Run: headless pygame with SDL's dummy video driver; simulated clock (each Clock.tick advances the game by its frame time, no real sleeping); random seed 0; keys injected as events and as key.get_pressed() state; no mouse input.
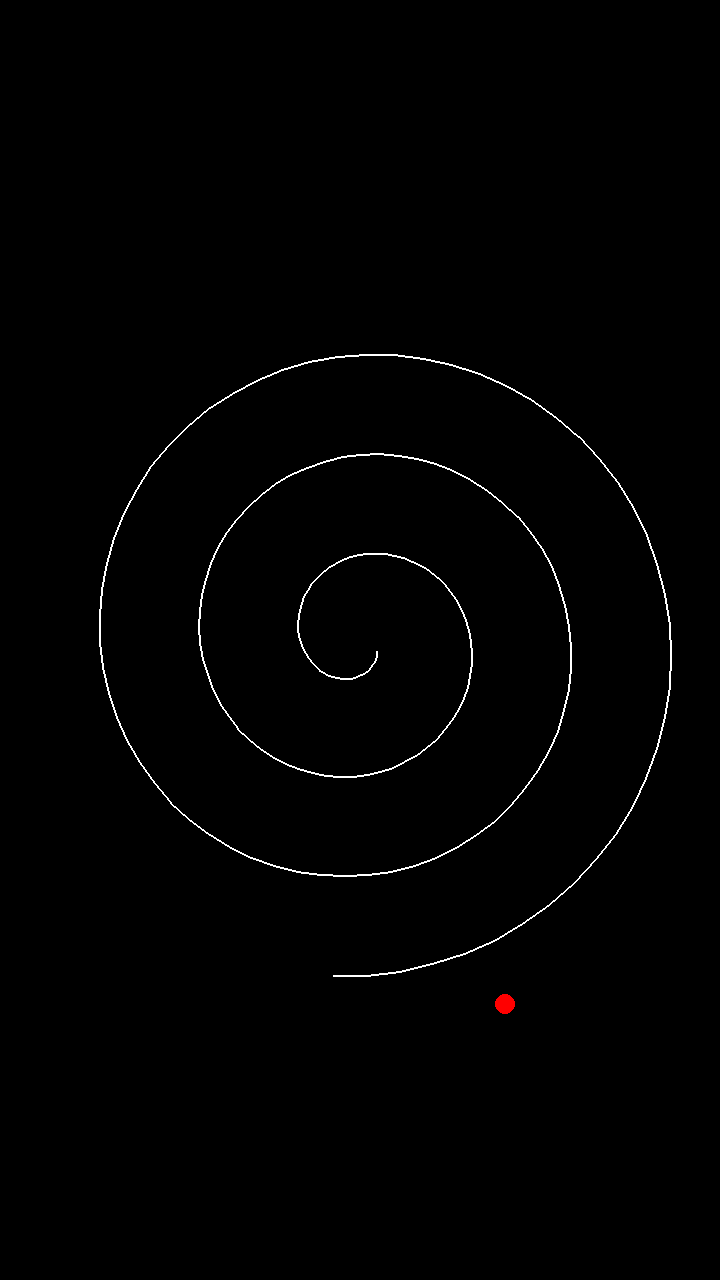
Frame 1 of 4 · flips 1–60 · no input
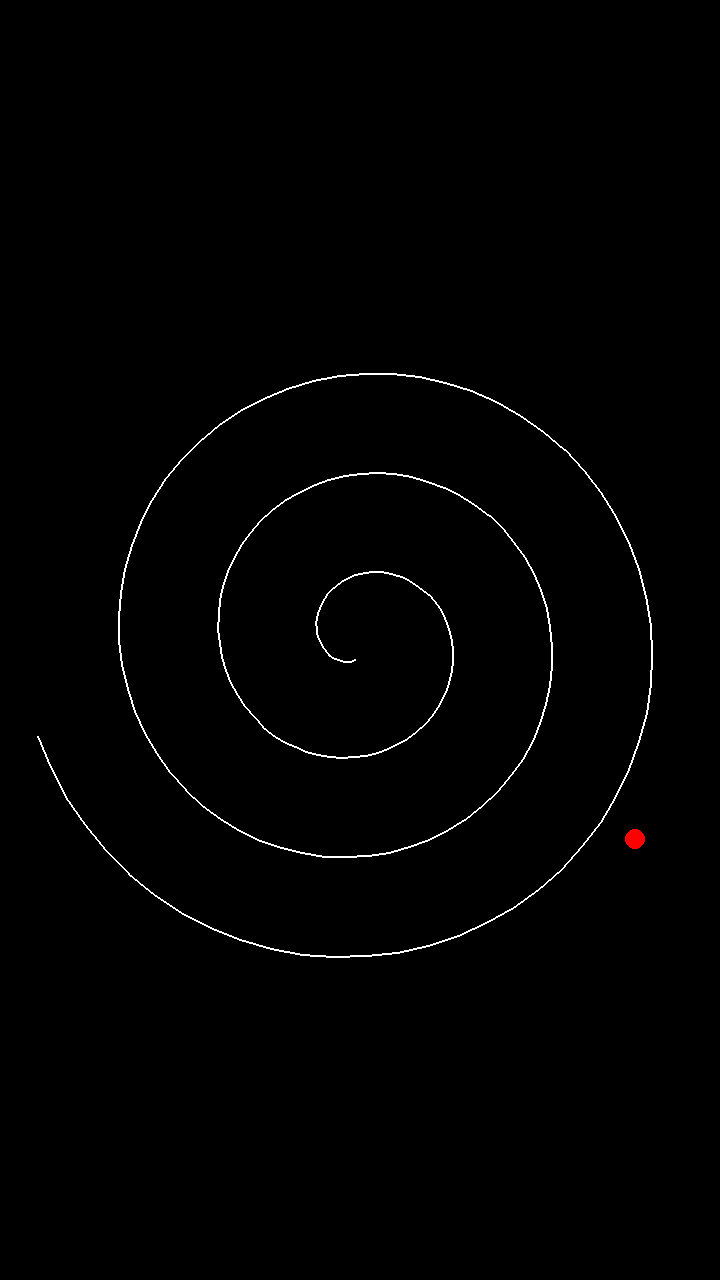
Frame 2 of 4 · flips 61–180 · tapped SPACE, RETURN · held RIGHT (→), D
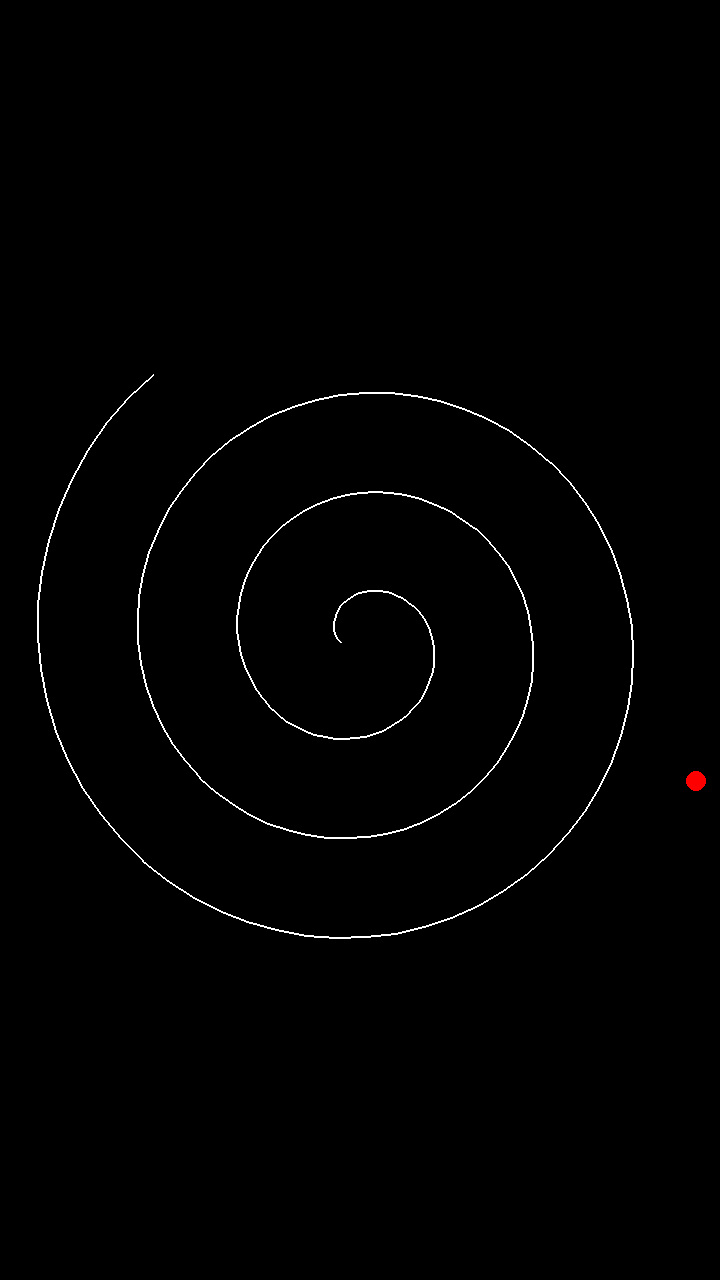
Frame 3 of 4 · flips 181–300 · held DOWN (↓), S
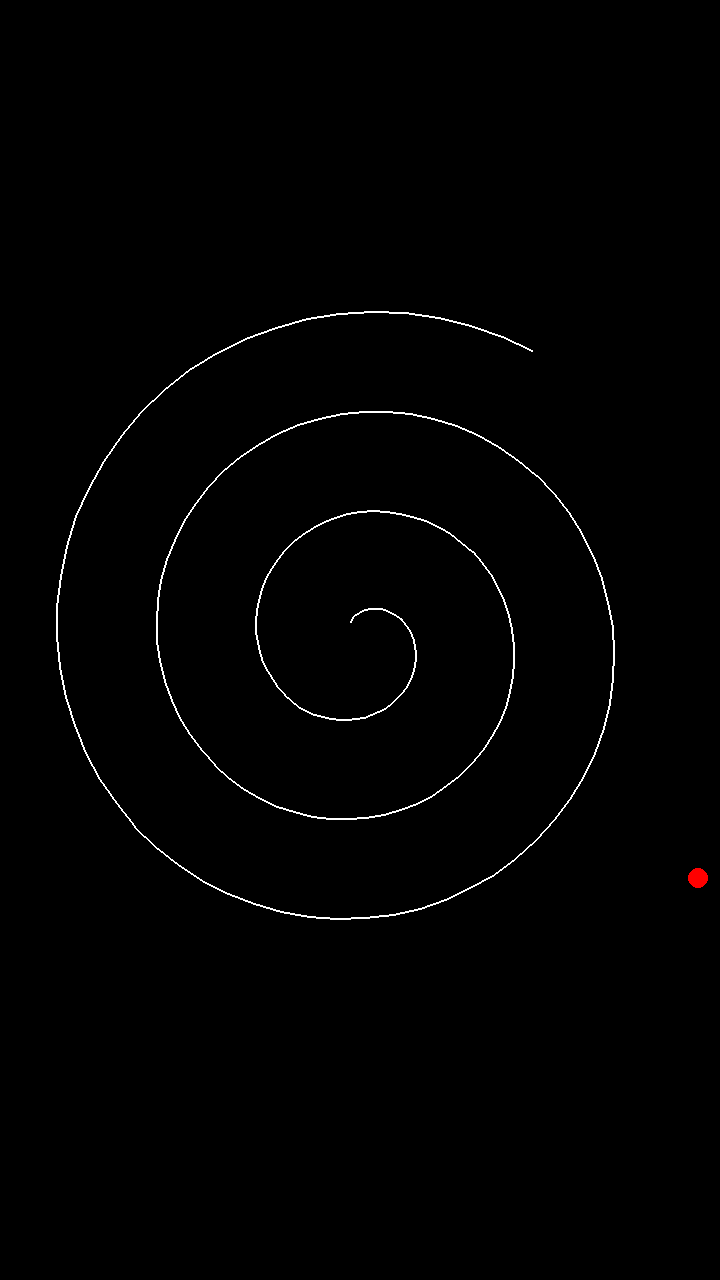
Frame 4 of 4 · flips 301–420 · held LEFT (←), A, UP (↑), W

The pygame program that drew these frames:

import pygame
import math

# Initialize Pygame
pygame.init()

# Constants
WIDTH, HEIGHT = 720, 1280
BG_COLOR = (0, 0, 0)
BALL_COLOR = (255, 0, 0)
BALL_RADIUS = 10
SPIRAL_COLOR = (255, 255, 255)
FPS = 60
GRAVITY = 0.1  # Gravity constant
SUB_STEPS = 10  # Number of sub-steps for collision detection

# Create the display
screen = pygame.display.set_mode((WIDTH, HEIGHT))
pygame.display.set_caption('Ball Bouncing off Spiral')

# Ball initial position and velocity
ball_pos = [WIDTH // 2, HEIGHT // 2]
ball_vel = [3, 2]

# Spiral parameters
spiral_center = (WIDTH // 2, HEIGHT // 2)
initial_radius = 20
spiral_spacing = 10  # Adjust the spacing for larger gaps
spiral_turns = 10
rotation_speed = 0.01  # Speed of spiral rotation


# Function to draw the spiral
def draw_spiral(surface, center, initial_radius, spacing, turns, rotation):
    theta = rotation
    radius = initial_radius
    points = []
    for _ in range(int(turns * 20)):  # Finite spiral by limiting number of points
        x = int(center[0] + radius * math.cos(theta))
        y = int(center[1] + radius * math.sin(theta))
        points.append((x, y))
        radius += spacing / (2 * math.pi)
        theta += 0.1
    for i in range(len(points) - 1):
        pygame.draw.line(surface, SPIRAL_COLOR, points[i], points[i + 1], 2)
    return points


# Function to draw the ball
def draw_ball(surface, position, radius, color):
    pygame.draw.circle(surface, color, (int(position[0]), int(position[1])), radius)


# Function to check collision with spiral
def check_collision(ball_pos, ball_vel, spiral_points):
    collision_detected = False
    for i in range(len(spiral_points) - 1):
        point1 = spiral_points[i]
        point2 = spiral_points[i + 1]
        if line_circle_collision(point1, point2, ball_pos, BALL_RADIUS):
            collision_detected = True
            # Calculate the normal to the segment
            normal = [point2[1] - point1[1], -(point2[0] - point1[0])]
            norm_length = math.hypot(normal[0], normal[1])
            normal = [normal[0] / norm_length, normal[1] / norm_length]

            # Reflect the velocity
            dot_product = ball_vel[0] * normal[0] + ball_vel[1] * normal[1]
            ball_vel[0] -= 2 * dot_product * normal[0]
            ball_vel[1] -= 2 * dot_product * normal[1]

            # Move the ball out of collision slightly more to avoid sticking
            ball_pos[0] += normal[0] * (BALL_RADIUS + 1)
            ball_pos[1] += normal[1] * (BALL_RADIUS + 1)
    return collision_detected


def line_circle_collision(p1, p2, center, radius):
    ac = [center[0] - p1[0], center[1] - p1[1]]
    ab = [p2[0] - p1[0], p2[1] - p1[1]]
    ab2 = ab[0] ** 2 + ab[1] ** 2
    acab = ac[0] * ab[0] + ac[1] * ab[1]
    t = acab / ab2
    t = max(0, min(1, t))
    h = [ab[0] * t + p1[0], ab[1] * t + p1[1]]
    return math.hypot(center[0] - h[0], center[1] - h[1]) <= radius


# Main loop
def main():
    clock = pygame.time.Clock()
    rotation = 0

    running = True
    while running:
        for event in pygame.event.get():
            if event.type == pygame.QUIT:
                running = False

        # Rotate the spiral
        rotation += rotation_speed

        # Draw everything
        screen.fill(BG_COLOR)
        spiral_points = draw_spiral(screen, spiral_center, initial_radius, spiral_spacing, spiral_turns, rotation)
        draw_ball(screen, ball_pos, BALL_RADIUS, BALL_COLOR)

        # Apply gravity
        ball_vel[1] += GRAVITY

        # Move the ball in sub-steps
        for _ in range(SUB_STEPS):
            ball_pos[0] += ball_vel[0] / SUB_STEPS
            ball_pos[1] += ball_vel[1] / SUB_STEPS

            # Bounce off walls
            if ball_pos[0] <= BALL_RADIUS or ball_pos[0] >= WIDTH - BALL_RADIUS:
                ball_vel[0] = -ball_vel[0]
            if ball_pos[1] <= BALL_RADIUS or ball_pos[1] >= HEIGHT - BALL_RADIUS:
                ball_vel[1] = -ball_vel[1]

            # Check collision with spiral
            if check_collision(ball_pos, ball_vel, spiral_points):
                break  # Exit sub-step loop if a collision is detected

        pygame.display.flip()
        clock.tick(FPS)

    pygame.quit()


if __name__ == "__main__":
    main()
